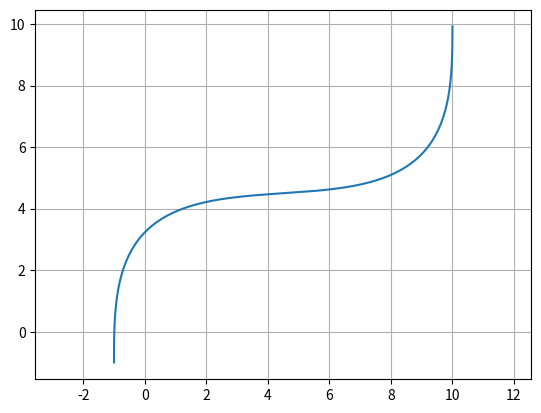

The script that saved this image:
"""
quintic polynomial
线性方程组的解法
Aa=b

特殊角度,[0,0,pi/2,0.0]
特殊顺序[0,0,-pi,0.0],end = [-10,-2, -pi,0]
一些特殊情况，曲线无法连接

"""
from scipy.linalg import solve
import numpy as np
import matplotlib.pyplot as plt
import math
import time

x_init = [-1.0, -1.0,  90.0* math.pi / 180.0, 0.0]
x_goal = [10.0, 10.0, 90.0 * math.pi / 180.0, 0.0]



def rotation_pose(pose, beta):
    """
    绕原点逆时针旋转beta
    :param xg:
    :param yg:
    :param thetag:
    :return:
    """
    x = pose[0]
    y = pose[1]
    theta = pose[2]
    x_new = x*math.cos(beta)-y*math.sin(beta)
    y_new = y*math.cos(beta)+ x*math.sin(beta)
    theta_new = theta + beta

    return [x_new, y_new, theta_new, pose[3]]


def rotation_position(position, beta):
    """
    绕原点恢复到原来坐标
    :param position:
    :param beta:
    :return:
    """

    x = position[0]
    y = position[1]
    print('y', y)
    beta = -beta
    x_new = x * math.cos(beta) - y * math.sin(beta)
    y_new = y * math.cos(beta) + x * math.sin(beta)

    return [x_new, y_new]


def QuinticPolynomial(x_init, x_goal):

    if (x_init[2]-90* math.pi / 180.0)<0.001 or (x_init[2]+90* math.pi / 180.0) < 0.001 \
        or (x_goal[2]-90* math.pi / 180.0)<0.001 or (x_goal[2]+90* math.pi / 180.0) < 0.001 :

        x_init = rotation_pose(x_init, -45* math.pi / 180.0)
        x_goal = rotation_pose(x_goal, -45 * math.pi / 180.0)

    x0 = x_init[0]
    y0 = x_init[1]
    theta0 = x_init[2]
    kappa0 = x_init[3]

    xg = x_goal[0]
    yg = x_goal[1]
    thetag = x_goal[2]
    kappag = x_goal[3]

    A = np.array([[1, x0, x0**2, x0**3, x0**4, x0**5],
                  [1, xg, xg**2, xg**3, xg**4, xg**5],
                  [0, 1, 2*x0, 3*x0**2, 4*x0**3, 5*x0**4],
                  [0, 1, 2*xg, 3*xg**2, 4*xg**3, 5*xg**4],
                  [0, 0, 2, 6*x0, 12*x0**2, 20*x0**3],
                  [0, 0, 2, 6 * xg, 12 * xg ** 2, 20 * xg ** 3]])

    b = np.array([y0, yg, np.tan(theta0), np.tan(thetag), kappa0 * (1 + np.tan(theta0)) ** (3.0 / 2.0), kappag * (1 + np.tan(thetag)) ** (3.0 / 2.0)])

    a = solve(A, b)
    #   print(a)

    x = np.arange(x0, xg, 0.1)
    y = a[0]+a[1]*x+a[2]*x**2+a[3]*x**3+a[4]*x**4+a[5]*x**5

    tmp_x = x
    tmp_y = y
    if (x_init[2]-90* math.pi / 180.0)<0.001 or (x_init[2]+90* math.pi / 180.0) < 0.001 \
        or (x_goal[2]-90* math.pi / 180.0)<0.001 or (x_goal[2]+90* math.pi / 180.0) < 0.001 :

            tmp_x = []
            tmp_y = []
            for i in range(x.size):
                position = [x[i], y[i]]
                r_position = rotation_position(position, -45* math.pi / 180.0)
                tmp_x.append(r_position[0])
                tmp_y.append(r_position[1])

    return tmp_x, tmp_y


if __name__ == '__main__':
    start_time = time.time()
    tmp_x, tmp_y = QuinticPolynomial(x_init, x_goal)
    end_time = time.time()
    spiral_time = end_time - start_time
    print("polynomial_time:", spiral_time)
    plt.plot(tmp_x, tmp_y)
    plt.axis("equal")
    plt.grid(True)
    plt.show()

